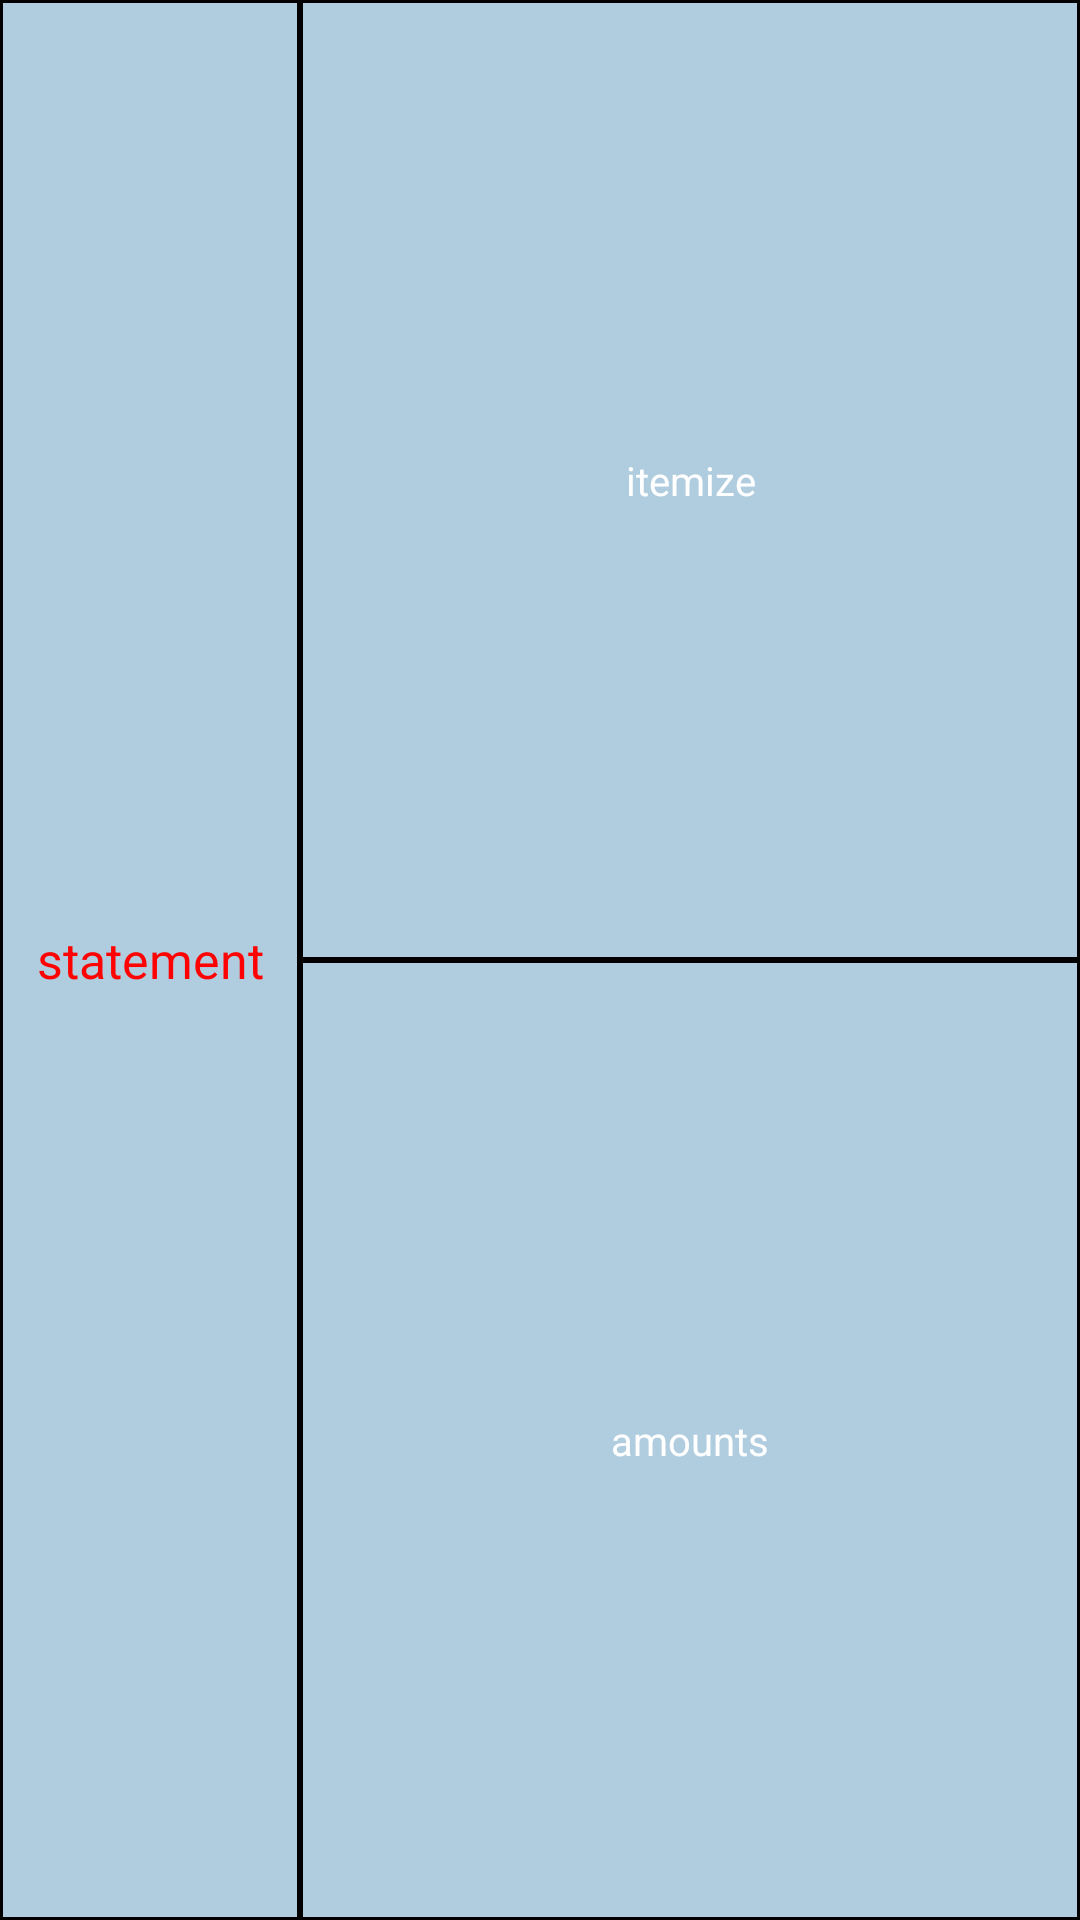

Android layout source for this screen:
<!-- AndroidManifest.xml: application theme AppTheme -->
<!-- res/layout/activity_cashbook_list_item.xml -->
<?xml version="1.0" encoding="utf-8"?>
<LinearLayout xmlns:android="http://schemas.android.com/apk/res/android"
    xmlns:app="http://schemas.android.com/apk/res-auto"
    android:orientation="horizontal"
    android:layout_width="match_parent"
    android:layout_height="80dp">

    <androidx.cardview.widget.CardView
        android:layout_width="match_parent"
        android:layout_height="match_parent"
        android:layout_weight="1"
        app:cardBackgroundColor="@color/olympicSerenity"
        app:cardCornerRadius="0dp">

        <LinearLayout
            android:layout_width="match_parent"
            android:layout_height="match_parent"
            android:layout_weight="1"
            android:orientation="horizontal">

            <TextView
                android:id="@+id/cashBookListStatement"
                android:layout_width="200dp"
                android:layout_height="match_parent"
                android:layout_weight="1"
                android:background="@drawable/edge"
                android:gravity="center"
                android:text="statement"
                android:textColor="#FF0101"
                android:textSize="50px" />

            <LinearLayout
                android:layout_width="match_parent"
                android:layout_height="match_parent"
                android:layout_weight="1"
                android:orientation="vertical">

                <TextView
                    android:id="@+id/cashBookListItemize"
                    android:layout_width="match_parent"
                    android:layout_height="wrap_content"
                    android:layout_weight="1"
                    android:background="@drawable/edge"
                    android:gravity="center"
                    android:text="itemize"
                    android:textColor="#FFFFFF"
                    android:textSize="40px" />

                <TextView
                    android:id="@+id/cashBookListAmounts"
                    android:layout_width="match_parent"
                    android:layout_height="wrap_content"
                    android:layout_weight="1"
                    android:background="@drawable/edge"
                    android:gravity="center"
                    android:text="amounts"
                    android:textColor="#FFFFFF"
                    android:textSize="40px" />
            </LinearLayout>
        </LinearLayout>
    </androidx.cardview.widget.CardView>

</LinearLayout>
<!-- resources referenced by this layout -->
<resources>
  <color name="olympicSerenity">#B0CDDF</color>
  <!-- drawable edge (drawable) -->
  <?xml version="1.0" encoding="utf-8"?>
  <shape xmlns:android="http://schemas.android.com/apk/res/android">
      <solid android:color="@color/olympicSerenity" />
      <stroke
          android:width="1sp"
          android:color="#000000" />
  </shape>
  <style name="AppTheme" parent="Theme.AppCompat.Light.DarkActionBar">
          
          <item name="colorPrimary">@color/colorPrimary</item>
          <item name="colorPrimaryDark">@color/colorPrimaryDark</item>
          <item name="colorAccent">@color/colorAccent</item>
          <item name="windowNoTitle">true</item>
      </style>
  <color name="colorPrimary">#008577</color>
  <color name="colorPrimaryDark">#92A8D1</color>
  <color name="colorAccent">#D81B60</color>
</resources>
